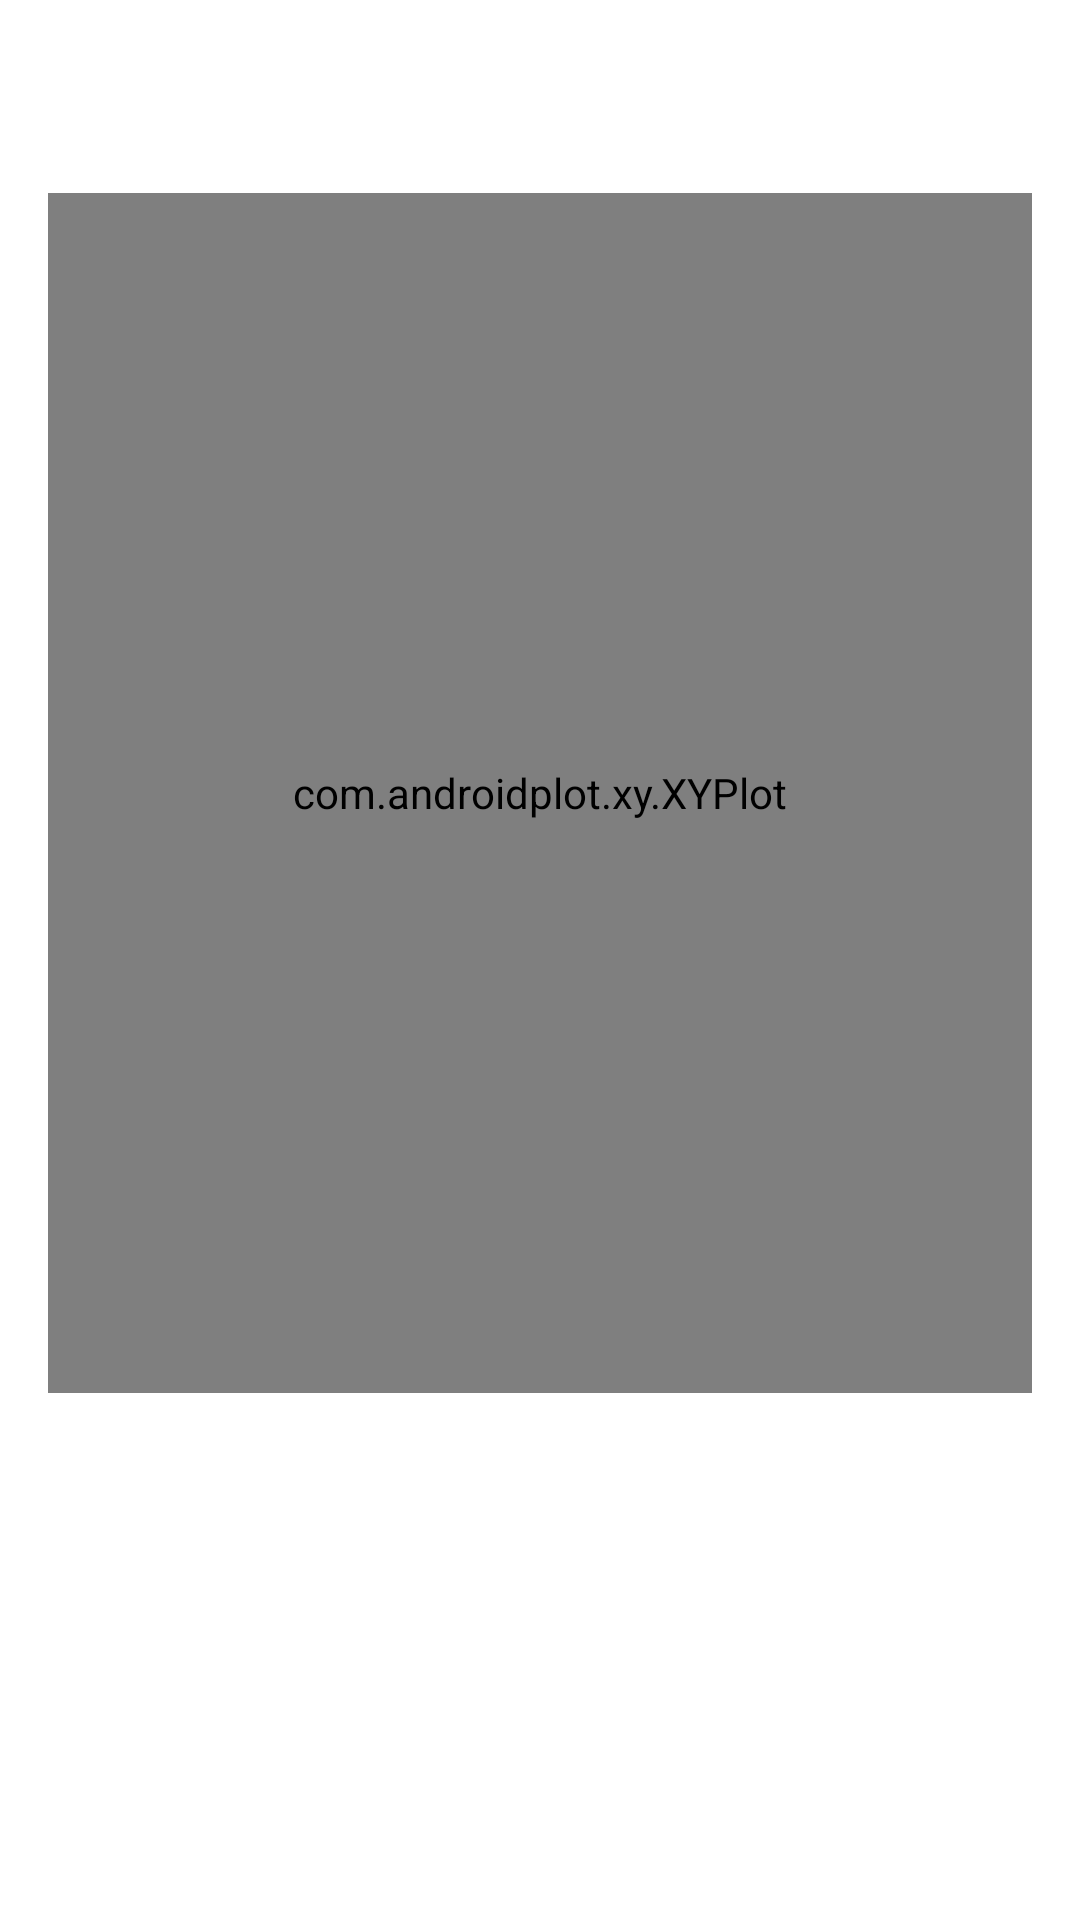

Layout XML and referenced resources for this Android screen:
<!-- AndroidManifest.xml: application theme Theme.Banking -->
<!-- res/layout/fragment_home.xml -->
<?xml version="1.0" encoding="utf-8"?>
<LinearLayout xmlns:android="http://schemas.android.com/apk/res/android"
    xmlns:ap="http://schemas.android.com/apk/res-auto"
    xmlns:tools="http://schemas.android.com/tools"
    tools:context=".MainActivity"
    android:layout_width="match_parent"
    android:layout_height="match_parent"
    android:orientation="vertical"
    android:padding="16dp">

    <TextView
        android:id="@+id/textViewWelcome"
        android:layout_width="wrap_content"
        android:layout_height="wrap_content"
        android:textSize="24sp"
        android:layout_marginBottom="16dp" />

    <com.androidplot.xy.XYPlot
        style="@style/APDefacto.Light"
        android:id="@+id/viewGraphPlaceholder"
        android:layout_width="match_parent"
        android:layout_height="400dp"
        ap:title="Dépenses au cours du temps"/>

    
</LinearLayout>
<!-- resources referenced by this layout -->
<resources>
  <style name="Theme.Banking" parent="Theme.MaterialComponents.DayNight.DarkActionBar">
          
          <item name="colorPrimary">@color/colorPrimary</item>
          <item name="colorPrimaryDark">@color/colorPrimaryDark</item>
          <item name="colorAccent">@color/colorAccent</item>
  
          
          <item name="android:textColorPrimary">@color/colorBlack</item>
          <item name="android:textColorSecondary">@color/colorWhite</item>
          
      </style>
  <color name="colorPrimary">#6200EE</color>
  <color name="colorPrimaryDark">#3700B3</color>
  <color name="colorAccent">#03DAC6</color>
  <color name="colorBlack">#000000</color>
  <color name="colorWhite">#FFFFFF</color>
</resources>
